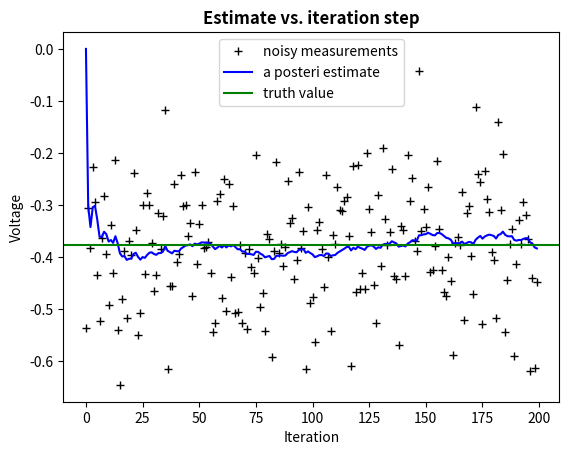
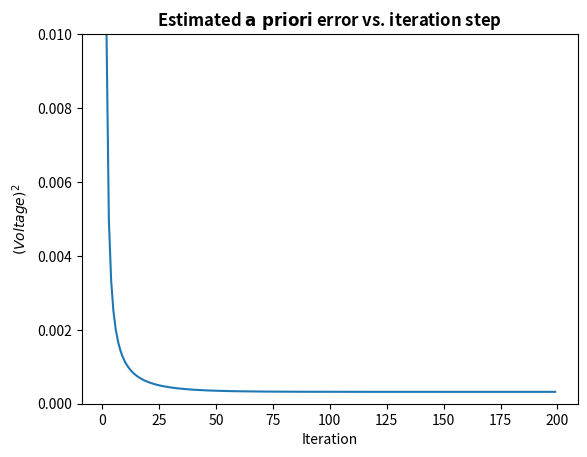

Recreate these plots in Python, in order.
# not finished!!

import numpy as np
import matplotlib.pyplot as plt


'''
[redacted]
[redacted]
We assume the process is governed by the linear difference equations:
x(k) = A*x(k-1) + B*u(k-1) + w(k)
z(k) = C*x(k) + D(k) + v(k) 
'''

# parameters
n_iter = 200   #number of iterations
dim_of_system = 1
A = np.zeros([dim_of_system,dim_of_system])
B = np.zeros([1,dim_of_system])
C = np.zeros([dim_of_system,1])
D = 0


# initiating parameters for this example
A = np.eye(dim_of_system)       #the state doesn't change from state to state
B=np.ones([1,dim_of_system])
u = 0                           #no control input. (hence B doesn't matter)
C = np.ones([dim_of_system,1])  #the measurement is of the state
D = 0

x = -0.37727 # truth value (typo in example at top of p. 13 calls this z)
z = np.random.normal(x,0.1,size=[n_iter,dim_of_system]) # observations (normal about x, sigma=0.1)
Q = (1e-5)*np.ones([dim_of_system]) # process variance
R = (0.1**2)*np.ones([dim_of_system]) # estimate of measurement variance, change to see effect

# allocating array spaces
x_hat = np.zeros([n_iter,dim_of_system])
x_hat_minus = np.zeros([n_iter,dim_of_system])
P = np.zeros([n_iter,dim_of_system])
P_minus = np.zeros([n_iter,dim_of_system])
K = np.zeros([n_iter,dim_of_system])

# intial guesses
x_hat[0] = 0.0
P[0] = 1.0

for k in range(1,n_iter):

    # time update
    x_hat_minus[k] = x_hat[k-1]
    P_minus[k] = P[k-1] + Q

    # measurement update
    K[k] = P_minus[k] * 1/(P_minus[k] + R)
    x_hat[k] = x_hat_minus[k] + K[k]*(z[k]-x_hat_minus[k])
    P[k] = ( np.ones([dim_of_system])  - K[k])*P_minus[k]

plt.figure()
plt.plot(z,'k+',label='noisy measurements')
plt.plot(x_hat,'b-',label='a posteri estimate')
plt.axhline(x,color='g',label='truth value')
plt.legend()
plt.title('Estimate vs. iteration step', fontweight='bold')
plt.xlabel('Iteration')
plt.ylabel('Voltage')

plt.figure()
valid_iter = range(1,n_iter) # Pminus not valid at step 0
plt.plot(valid_iter,P_minus[valid_iter],label='a priori error estimate')
plt.title('Estimated $\it{\mathbf{a \ priori}}$ error vs. iteration step', fontweight='bold')
plt.xlabel('Iteration')
plt.ylabel('$(Voltage)^2$')
plt.setp(plt.gca(),'ylim',[0,.01])
plt.show()
